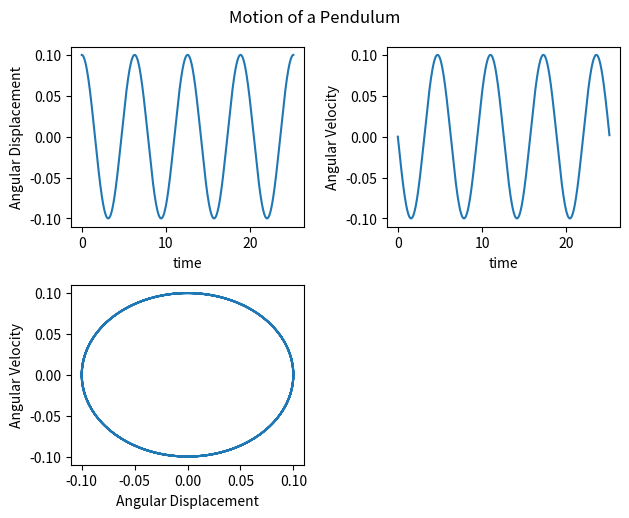

The script that saved this image:
# -*- coding: utf-8 -*-
"""
Created on Wed Nov 24 12:09:01 2021

[redacted]
"""

# oscillating pendulum differential equation using rk4 


import matplotlib.pyplot as plt
import numpy as np

a = 0.1 #angular displacement

   
ti = 0.0
x = a
v = 0
tf = 8*np.pi
h = 0.01 




#defining functions
def funct1(x,v,t):
    return v 

def funct2(x,v,t):
    return (-np.sin(x))

time = []
dist = []
vel = []

while ti <= tf:
    time.append(ti)
    dist.append(x)
    vel.append(v)
    k1 = h*funct1(x,v,ti)
    l1 = h*funct2(x,v,ti)
    
    k2 = h*funct1(x + k1/2,v +l1/2,ti + h/2)
    l2 = h*funct2(x + k1/2,v +l1/2,ti + h/2)
    
    k3 = h*funct1(x + k2/2,v +l2/2,ti + h/2)
    l3 = h*funct2(x + k2/2,v +l2/2,ti + h/2)
    
    k4 = h*funct1(x + k3,v +l3,ti + h)
    l4 = h*funct2(x + k3,v +l3,ti + h)
    
    x = x + (k1 + 2.0*k2 + 2.0*k3 + k4)/6.0
    v = v + (l1 + 2.0*l2 + 2.0*l3 + l4)/6.0
    ti = ti + h
    
print("Using Rk4 Method At t =",ti,", x =",x,",v =",v) 

plt.subplot(2,2,1)
plt.plot(time,dist)
plt.xlabel("time")
plt.ylabel("Angular Displacement")
plt.suptitle("Motion of a Pendulum")
plt.tight_layout(w_pad = 6)

plt.subplot(2,2,2)
plt.plot(time,vel)
plt.xlabel("time")
plt.ylabel("Angular Velocity")

plt.subplot(2,2,3)
plt.plot(dist,vel)
plt.xlabel("Angular Displacement")
plt.ylabel("Angular Velocity")










   
    
    
    
    
    
    